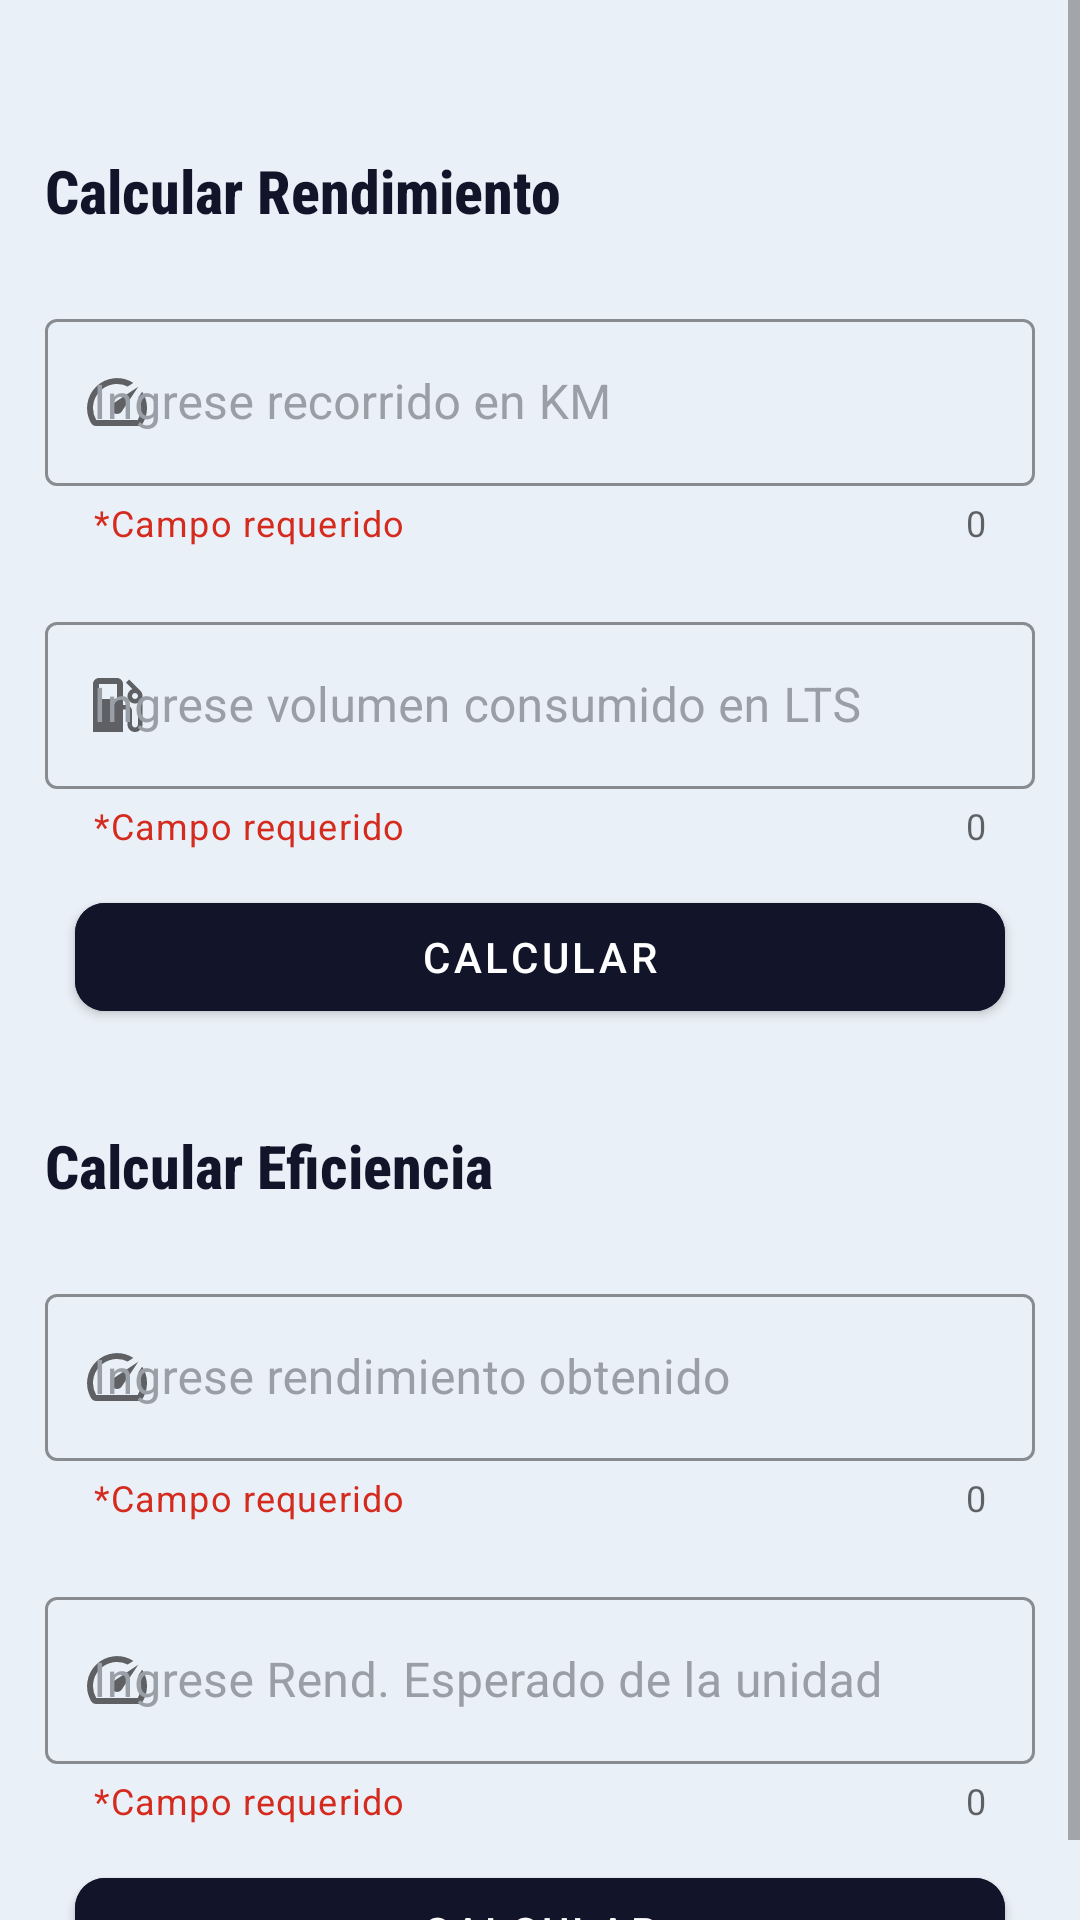

Produce the Android XML layout that renders to this screen, including the resource entries it uses.
<!-- AndroidManifest.xml: application theme Theme.MaterialComponents.Light.DarkActionBar -->
<!-- res/layout/activity_rendimiento.xml -->
<?xml version="1.0" encoding="utf-8"?>
<ScrollView xmlns:android="http://schemas.android.com/apk/res/android"
    xmlns:app="http://schemas.android.com/apk/res-auto"
    xmlns:tools="http://schemas.android.com/tools"
    android:layout_width="match_parent"
    android:layout_height="match_parent"
    android:fillViewport="true"
    android:background="@color/NectarWhite">

  <androidx.constraintlayout.widget.ConstraintLayout
      android:layout_width="match_parent"
      android:layout_height="wrap_content"
      tools:context=".Rendimiento"
      android:background="@color/NectarWhite">

    <com.google.android.material.textfield.TextInputLayout
        android:id="@+id/recorridoEtext"
        style="@style/Widget.MaterialComponents.TextInputLayout.OutlinedBox"
        android:layout_width="0dp"
        android:layout_height="86dp"
        android:layout_marginStart="15dp"
        android:layout_marginTop="24dp"
        android:layout_marginEnd="15dp"
        android:textColorHint="@color/NectarGris"
        app:boxStrokeColor="@color/PvuNegroAzuladofondo"
        app:counterEnabled="true"
        app:helperText="*Campo requerido"
        app:helperTextTextColor="@color/NectarRojo"
        app:hintTextColor="@color/NectarGris"
        app:layout_constraintEnd_toEndOf="parent"
        app:layout_constraintHorizontal_bias="0.0"
        app:layout_constraintStart_toStartOf="parent"
        app:layout_constraintTop_toBottomOf="@+id/textView11"
        app:prefixText="Km"
        app:prefixTextColor="@color/NectarRojo"
        app:startIconDrawable="@drawable/ic_baseline_speed_24"
        app:endIconMode="clear_text"
        app:endIconTint="@color/NectarRojo">

      <com.google.android.material.textfield.TextInputEditText
          android:id="@+id/recorridoEditext"
          android:layout_width="match_parent"
          android:layout_height="wrap_content"
          android:hint="Ingrese recorrido en KM"
          android:inputType="number"
          android:maxLength="10"
          android:maxLines="1"
          app:hintTextColor="@color/PvuAnaranjadofondoletra" />
    </com.google.android.material.textfield.TextInputLayout>

    <com.google.android.material.textfield.TextInputLayout
        android:id="@+id/litrosEtext"
        style="@style/Widget.MaterialComponents.TextInputLayout.OutlinedBox"
        android:layout_width="0dp"
        android:layout_height="81dp"
        android:layout_marginStart="15dp"
        android:layout_marginTop="15dp"
        android:layout_marginEnd="15dp"
        android:textColorHint="@color/NectarGris"
        app:boxStrokeColor="@color/PvuNegroAzuladofondo"
        app:helperText="*Campo requerido"
        app:helperTextTextColor="@color/NectarRojo"
        app:hintTextColor="@color/NectarGris"
        app:layout_constraintEnd_toEndOf="parent"
        app:layout_constraintHorizontal_bias="0.0"
        app:layout_constraintStart_toStartOf="parent"
        app:layout_constraintTop_toBottomOf="@+id/recorridoEtext"
        app:prefixText="Lts"
        app:prefixTextColor="@color/NectarRojo"
        app:startIconDrawable="@drawable/ic_baseline_local_gas_station_24"
        app:endIconMode="clear_text"
        app:endIconTint="@color/NectarRojo"
        app:counterEnabled="true">

      <com.google.android.material.textfield.TextInputEditText
          android:id="@+id/litrosEditext"
          android:layout_width="match_parent"
          android:layout_height="wrap_content"
          android:hint="Ingrese volumen consumido en LTS"
          android:inputType="numberDecimal"
          android:maxLength="10"
          android:maxLines="1" />
    </com.google.android.material.textfield.TextInputLayout>

    <com.google.android.material.button.MaterialButton
        android:id="@+id/calcuRendimiento"
        android:layout_width="0dp"
        android:layout_height="wrap_content"
        android:layout_marginStart="25dp"
        android:layout_marginTop="12dp"
        android:layout_marginEnd="25dp"
        android:backgroundTint="@color/PvuNegroAzuladofondo"
        android:text="Calcular"
        app:cornerRadius="10dp"
        app:layout_constraintEnd_toEndOf="parent"
        app:layout_constraintHorizontal_bias="0.0"
        app:layout_constraintStart_toStartOf="parent"
        app:layout_constraintTop_toBottomOf="@+id/litrosEtext" />

    <com.google.android.material.button.MaterialButton
        android:id="@+id/calcuEficiencia"
        android:layout_width="0dp"
        android:layout_height="wrap_content"
        android:layout_marginStart="25dp"
        android:layout_marginTop="12dp"
        android:layout_marginEnd="25dp"
        android:backgroundTint="@color/PvuNegroAzuladofondo"
        android:text="Calcular"
        app:cornerRadius="10dp"
        app:layout_constraintEnd_toEndOf="parent"
        app:layout_constraintHorizontal_bias="0.0"
        app:layout_constraintStart_toStartOf="parent"
        app:layout_constraintTop_toBottomOf="@+id/rendEsperado" />

    <TextView
        android:id="@+id/textView11"
        android:layout_width="0dp"
        android:layout_height="wrap_content"
        android:layout_marginStart="15dp"
        android:layout_marginTop="50dp"
        android:layout_marginEnd="25dp"
        android:fontFamily="sans-serif-condensed-medium"
        android:text="Calcular Rendimiento"
        android:textColor="@color/PvuNegroAzuladofondo"
        android:textSize="20sp"
        android:textStyle="bold"
        app:layout_constraintEnd_toEndOf="parent"
        app:layout_constraintStart_toStartOf="parent"
        app:layout_constraintTop_toTopOf="parent" />

    <TextView
        android:id="@+id/textView12"
        android:layout_width="0dp"
        android:layout_height="wrap_content"
        android:layout_marginStart="15dp"
        android:layout_marginTop="32dp"
        android:layout_marginEnd="25dp"
        android:fontFamily="sans-serif-condensed-medium"
        android:text="Calcular Eficiencia"
        android:textColor="@color/PvuNegroAzuladofondo"
        android:textSize="20sp"
        android:textStyle="bold"
        app:layout_constraintEnd_toEndOf="parent"
        app:layout_constraintHorizontal_bias="0.0"
        app:layout_constraintStart_toStartOf="parent"
        app:layout_constraintTop_toBottomOf="@+id/calcuRendimiento" />

    <com.google.android.material.textfield.TextInputLayout
        android:id="@+id/rendimientoEt"
        style="@style/Widget.MaterialComponents.TextInputLayout.OutlinedBox"
        android:layout_width="0dp"
        android:layout_height="86dp"
        android:layout_marginStart="15dp"
        android:layout_marginTop="24dp"
        android:layout_marginEnd="15dp"
        android:textColorHint="@color/NectarGris"
        app:boxStrokeColor="@color/PvuNegroAzuladofondo"
        app:counterEnabled="true"
        app:helperText="*Campo requerido"
        app:helperTextTextColor="@color/NectarRojo"
        app:hintTextColor="@color/NectarGris"
        app:layout_constraintEnd_toEndOf="parent"
        app:layout_constraintHorizontal_bias="0.0"
        app:layout_constraintStart_toStartOf="parent"
        app:layout_constraintTop_toBottomOf="@+id/textView12"
        app:prefixText="Km/Lts"
        app:prefixTextColor="@color/NectarRojo"
        app:startIconDrawable="@drawable/ic_baseline_speed_24"
        app:endIconMode="clear_text"
        app:endIconTint="@color/NectarRojo">

      <com.google.android.material.textfield.TextInputEditText
          android:id="@+id/rendimientoEditext"
          android:layout_width="match_parent"
          android:layout_height="wrap_content"
          android:hint="Ingrese rendimiento obtenido"
          android:inputType="number|numberDecimal"
          android:maxLength="10"
          android:maxLines="1"
          android:numeric="decimal"
          app:hintTextColor="@color/PvuAnaranjadofondoletra" />
    </com.google.android.material.textfield.TextInputLayout>

    <com.google.android.material.textfield.TextInputLayout
        android:id="@+id/rendEsperado"
        style="@style/Widget.MaterialComponents.TextInputLayout.OutlinedBox"
        android:layout_width="0dp"
        android:layout_height="81dp"
        android:layout_marginStart="15dp"
        android:layout_marginTop="15dp"
        android:layout_marginEnd="15dp"
        android:textColorHint="@color/NectarGris"
        app:boxStrokeColor="@color/PvuNegroAzuladofondo"
        app:helperText="*Campo requerido"
        app:helperTextTextColor="@color/NectarRojo"
        app:hintTextColor="@color/NectarGris"
        app:layout_constraintEnd_toEndOf="parent"
        app:layout_constraintHorizontal_bias="0.0"
        app:layout_constraintStart_toStartOf="parent"
        app:layout_constraintTop_toBottomOf="@+id/rendimientoEt"
        app:prefixText="Km/Lts"
        app:prefixTextColor="@color/NectarRojo"
        app:startIconDrawable="@drawable/ic_baseline_speed_24"
        app:endIconMode="clear_text"
        app:endIconTint="@color/NectarRojo"
        app:counterEnabled="true">

      <com.google.android.material.textfield.TextInputEditText
          android:id="@+id/rendEsperadoEditext"
          android:layout_width="match_parent"
          android:layout_height="wrap_content"
          android:hint="Ingrese Rend. Esperado de la unidad"
          android:inputType="numberDecimal"
          android:maxLength="10"
          android:maxLines="1"
          android:numeric="decimal" />
    </com.google.android.material.textfield.TextInputLayout>

  </androidx.constraintlayout.widget.ConstraintLayout>

</ScrollView>
<!-- resources referenced by this layout -->
<resources>
  <color name="NectarGris">#9a9ea6</color>
  <color name="NectarRojo">#d52b1e</color>
  <color name="NectarWhite">#eaf0f7</color>
  <color name="PvuAnaranjadofondoletra">#edaf4b</color>
  <color name="PvuNegroAzuladofondo">#121429</color>
  <!-- drawable ic_baseline_local_gas_station_24 (drawable) -->
  <vector android:height="24dp" android:tint="#A4A4A4"
      android:viewportHeight="24" android:viewportWidth="24"
      android:width="24dp" xmlns:android="http://schemas.android.com/apk/res/android">
      <path android:fillColor="@android:color/white" android:pathData="M19.77,7.23l0.01,-0.01 -3.72,-3.72L15,4.56l2.11,2.11c-0.94,0.36 -1.61,1.26 -1.61,2.33 0,1.38 1.12,2.5 2.5,2.5 0.36,0 0.69,-0.08 1,-0.21v7.21c0,0.55 -0.45,1 -1,1s-1,-0.45 -1,-1L17,14c0,-1.1 -0.9,-2 -2,-2h-1L14,5c0,-1.1 -0.9,-2 -2,-2L6,3c-1.1,0 -2,0.9 -2,2v16h10v-7.5h1.5v5c0,1.38 1.12,2.5 2.5,2.5s2.5,-1.12 2.5,-2.5L20.5,9c0,-0.69 -0.28,-1.32 -0.73,-1.77zM12,10L6,10L6,5h6v5zM18,10c-0.55,0 -1,-0.45 -1,-1s0.45,-1 1,-1 1,0.45 1,1 -0.45,1 -1,1z"/>
  </vector>
  <!-- drawable ic_baseline_speed_24 (drawable) -->
  <vector android:height="24dp" android:tint="#A4A4A4"
      android:viewportHeight="24" android:viewportWidth="24"
      android:width="24dp" xmlns:android="http://schemas.android.com/apk/res/android">
      <path android:fillColor="@android:color/white" android:pathData="M20.38,8.57l-1.23,1.85a8,8 0,0 1,-0.22 7.58L5.07,18A8,8 0,0 1,15.58 6.85l1.85,-1.23A10,10 0,0 0,3.35 19a2,2 0,0 0,1.72 1h13.85a2,2 0,0 0,1.74 -1,10 10,0 0,0 -0.27,-10.44zM10.59,15.41a2,2 0,0 0,2.83 0l5.66,-8.49 -8.49,5.66a2,2 0,0 0,0 2.83z"/>
  </vector>
</resources>
